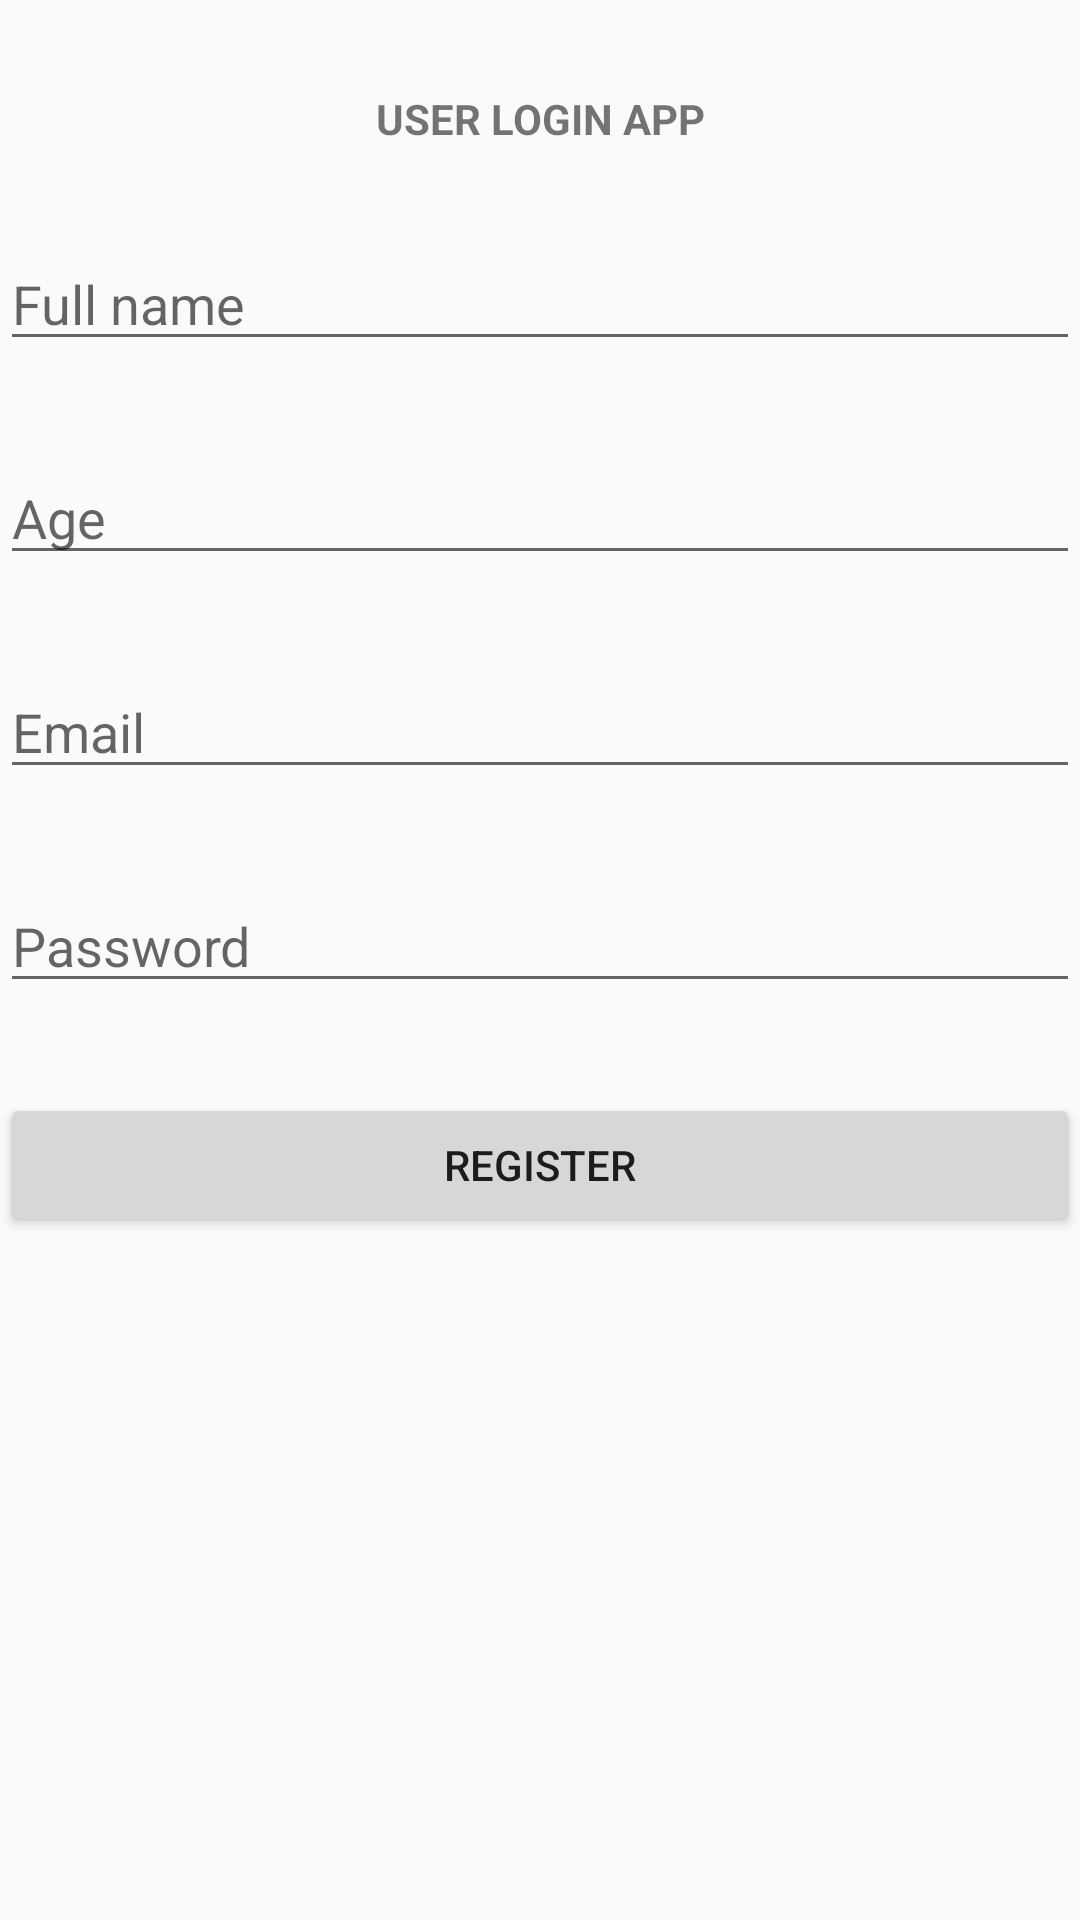

Layout XML and referenced resources for this Android screen:
<!-- AndroidManifest.xml: application theme Theme.FirebaseUserLogin -->
<!-- res/layout/activity_user_registration.xml -->
<?xml version="1.0" encoding="utf-8"?>
<androidx.constraintlayout.widget.ConstraintLayout xmlns:android="http://schemas.android.com/apk/res/android"
    xmlns:app="http://schemas.android.com/apk/res-auto"
    xmlns:tools="http://schemas.android.com/tools"
    android:layout_width="match_parent"
    android:layout_height="match_parent"
    tools:context=".UserRegistration">

    <TextView
        android:id="@+id/textView"
        android:text="User Login App"
        android:gravity="center"
        android:textAllCaps="true"
        android:textStyle="bold"
        android:layout_width="match_parent"
        android:layout_height="wrap_content"
        android:layout_marginTop="30dp"
        android:layout_marginBottom="5dp"
        app:layout_constraintTop_toTopOf="parent"
        tools:layout_editor_absoluteX="0dp" />

    <EditText
        android:id="@+id/fullname"
        android:layout_width="match_parent"
        android:layout_height="wrap_content"
        android:layout_marginTop="30dp"
        android:hint="Full name"
        app:layout_constraintHorizontal_bias="0.842"
        app:layout_constraintLeft_toLeftOf="parent"
        app:layout_constraintRight_toRightOf="parent"
        app:layout_constraintTop_toBottomOf="@+id/textView" />

    <EditText
        android:id="@+id/password"
        android:layout_width="match_parent"
        android:layout_height="wrap_content"
        android:layout_marginTop="30dp"
        android:hint="Password"
        android:inputType="textPassword"
        app:layout_constraintHorizontal_bias="0.0"
        app:layout_constraintLeft_toLeftOf="parent"
        app:layout_constraintRight_toRightOf="parent"
        app:layout_constraintTop_toBottomOf="@+id/email" />

    <EditText
        android:id="@+id/age"
        android:layout_width="match_parent"
        android:layout_height="wrap_content"
        android:layout_marginTop="30dp"
        android:hint="Age"
        android:inputType="number"
        app:layout_constraintHorizontal_bias="0.0"
        app:layout_constraintLeft_toLeftOf="parent"
        app:layout_constraintRight_toRightOf="parent"
        app:layout_constraintTop_toBottomOf="@+id/fullname" />

    <EditText
        android:id="@+id/email"
        android:layout_width="match_parent"
        android:layout_height="wrap_content"
        android:layout_marginTop="30dp"
        android:hint="Email"
        app:layout_constraintHorizontal_bias="0.0"
        app:layout_constraintLeft_toLeftOf="parent"
        app:layout_constraintRight_toRightOf="parent"
        app:layout_constraintTop_toBottomOf="@+id/age" />

    <Button
        android:id="@+id/registerBtn"
        android:layout_width="match_parent"
        android:layout_height="wrap_content"
        android:layout_marginTop="30dp"
        android:text="Register"
        android:textAllCaps="true"
        app:layout_constraintHorizontal_bias="0.0"
        app:layout_constraintLeft_toLeftOf="parent"
        app:layout_constraintRight_toRightOf="parent"
        app:layout_constraintTop_toBottomOf="@+id/password"
        />

    <ProgressBar
        android:id="@+id/progressBar"
        style="?android:attr/progressBarStyleLarge"
        android:layout_width="wrap_content"
        android:layout_height="wrap_content"
        android:layout_centerInParent="true"
        android:layout_marginTop="20dp"
        android:visibility="gone"
        app:layout_constraintHorizontal_bias="0.498"
        app:layout_constraintLeft_toLeftOf="parent"
        app:layout_constraintRight_toRightOf="parent"
        app:layout_constraintTop_toBottomOf="@+id/registerBtn"
        tools:ignore="MissingConstraints" />

</androidx.constraintlayout.widget.ConstraintLayout>
<!-- resources referenced by this layout -->
<resources>
  <style name="Theme.FirebaseUserLogin" parent="Theme.AppCompat.Light.NoActionBar">
          
          <item name="colorPrimary">@color/teal_200</item>
          <item name="colorPrimaryVariant">@color/teal_200</item>
          <item name="colorOnPrimary">@color/teal_200</item>
          
          <item name="colorSecondary">@color/teal_200</item>
          <item name="colorSecondaryVariant">@color/teal_200</item>
          <item name="colorOnSecondary">@color/teal_200</item>
          
          <item name="android:statusBarColor" tools:targetApi="l">@color/teal_200</item>
          
      </style>
  <!-- not gathered from this repository: default colours our renderer supplied (Android Studio template values) -->
  <color name="teal_200">#FF03DAC5</color>
</resources>
